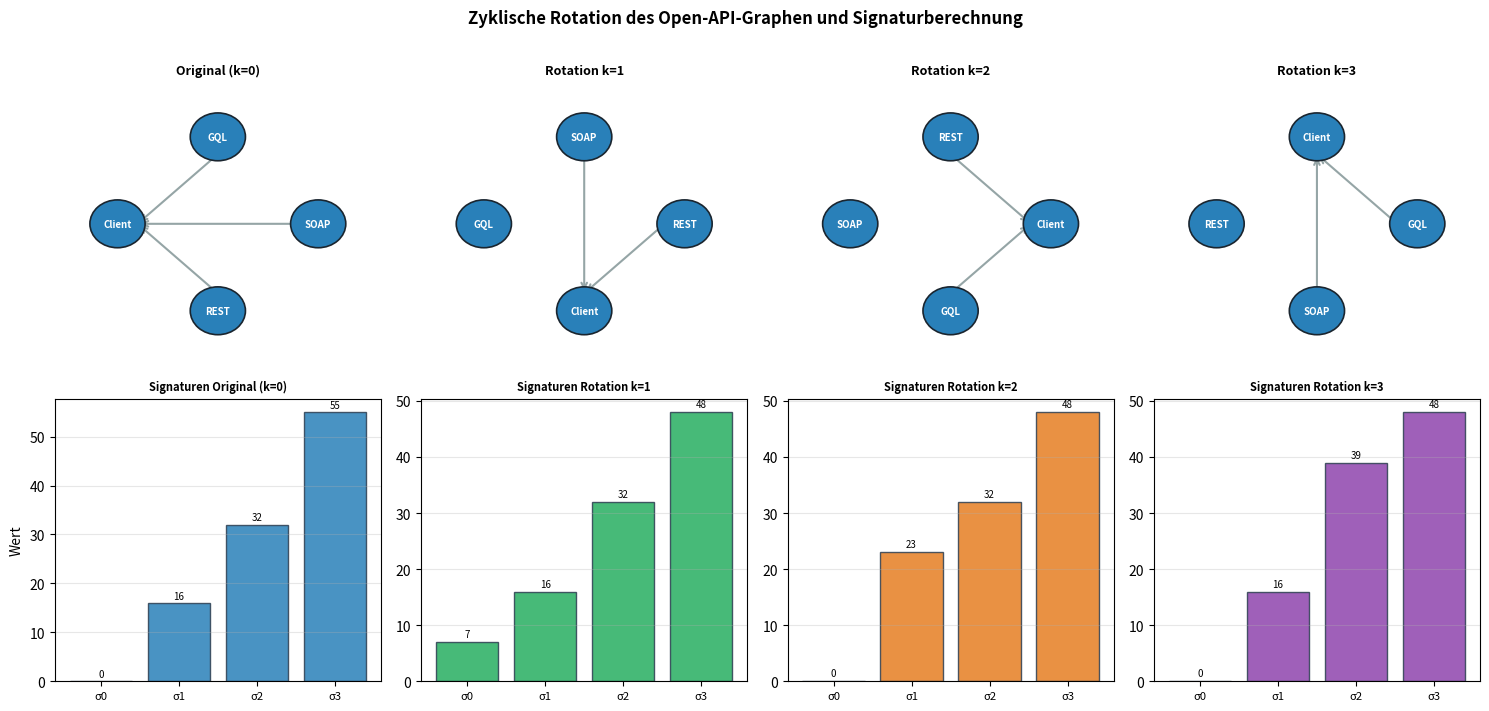

Recreate this plot in Python. (Note: this script raises an exception after producing the figure.)
import matplotlib
matplotlib.use('Agg')
import matplotlib.pyplot as plt
import numpy as np

fig, axes = plt.subplots(2, 4, figsize=(15, 7))

# API-Adjazenzmatrix: Open API (4 Knoten: REST, SOAP, GraphQL, Client)
A = np.array([
    [0,0,0,1],
    [0,0,0,1],
    [0,0,0,1],
    [0,0,0,0]
], dtype=float)

labels = ['REST','SOAP','GQL','Client']
n = 4

def draw_adj(ax, mat, lbl, title, highlight=None):
    n = mat.shape[0]
    angles = [2*np.pi*i/n - np.pi/2 for i in range(n)]
    pos = [(np.cos(a)*0.8, np.sin(a)*0.8) for a in angles]
    ax.set_xlim(-1.3,1.3); ax.set_ylim(-1.3,1.3); ax.axis('off')
    ax.set_title(title, fontsize=9, fontweight='bold')
    for i in range(n):
        for j in range(n):
            if mat[i,j]:
                col = '#e74c3c' if (highlight and (i,j) in highlight) else '#95a5a6'
                ax.annotate('', xy=(pos[j][0]*0.8, pos[j][1]*0.8),
                            xytext=(pos[i][0]*0.8, pos[i][1]*0.8),
                    arrowprops=dict(arrowstyle='->', color=col, lw=1.5))
    for i in range(n):
        col = '#2980b9'
        c = plt.Circle(pos[i], 0.22, color=col, ec='#1a252f', lw=1.2, zorder=3)
        ax.add_patch(c)
        ax.text(pos[i][0], pos[i][1], lbl[i], ha='center', va='center',
                fontsize=7, color='white', fontweight='bold', zorder=4)

# Original + 3 rotations (permute columns/rows)
rotations = [A, np.roll(A, 1, axis=1), np.roll(A, 2, axis=1), np.roll(A, 3, axis=1)]
rot_labels = [
    [labels[i] for i in range(4)],
    [labels[(i-1)%4] for i in range(4)],
    [labels[(i-2)%4] for i in range(4)],
    [labels[(i-3)%4] for i in range(4)],
]
titles = ['Original (k=0)','Rotation k=1','Rotation k=2','Rotation k=3']
for i, (mat, lbl, t) in enumerate(zip(rotations, rot_labels, titles)):
    draw_adj(axes[0][i], mat, lbl, t)

# Signatur-Berechnung visualisiert
sig_vals = []
for rot_mat in rotations:
    sigs = []
    for j in range(n):
        col = rot_mat[:, j]
        s = sum(int(col[i]) * (2**i) for i in range(n)) + j * (2**n)
        sigs.append(s)
    sig_vals.append(sigs)

x = np.arange(n)
colors_rot = ['#2980b9','#27ae60','#e67e22','#8e44ad']
for i, (sigs, col, t) in enumerate(zip(sig_vals, colors_rot, titles)):
    ax = axes[1][i]
    ax.bar(x, sigs, color=col, alpha=0.85, edgecolor='#2c3e50')
    ax.set_xticks(x)
    ax.set_xticklabels([f'σ{j}' for j in range(n)], fontsize=8)
    ax.set_title(f'Signaturen {t}', fontsize=8, fontweight='bold')
    ax.set_ylabel('Wert' if i==0 else '')
    for j,v in enumerate(sigs):
        ax.text(j, v+0.5, str(v), ha='center', va='bottom', fontsize=7)
    ax.grid(axis='y', alpha=0.3)

fig.suptitle('Zyklische Rotation des Open-API-Graphen und Signaturberechnung',
             fontsize=12, fontweight='bold', y=1.01)
plt.tight_layout()
plt.savefig('/home/claude/apitype/plot_api_rotation.pdf', bbox_inches='tight', dpi=150)
plt.close()
print("Plot 4 done")
